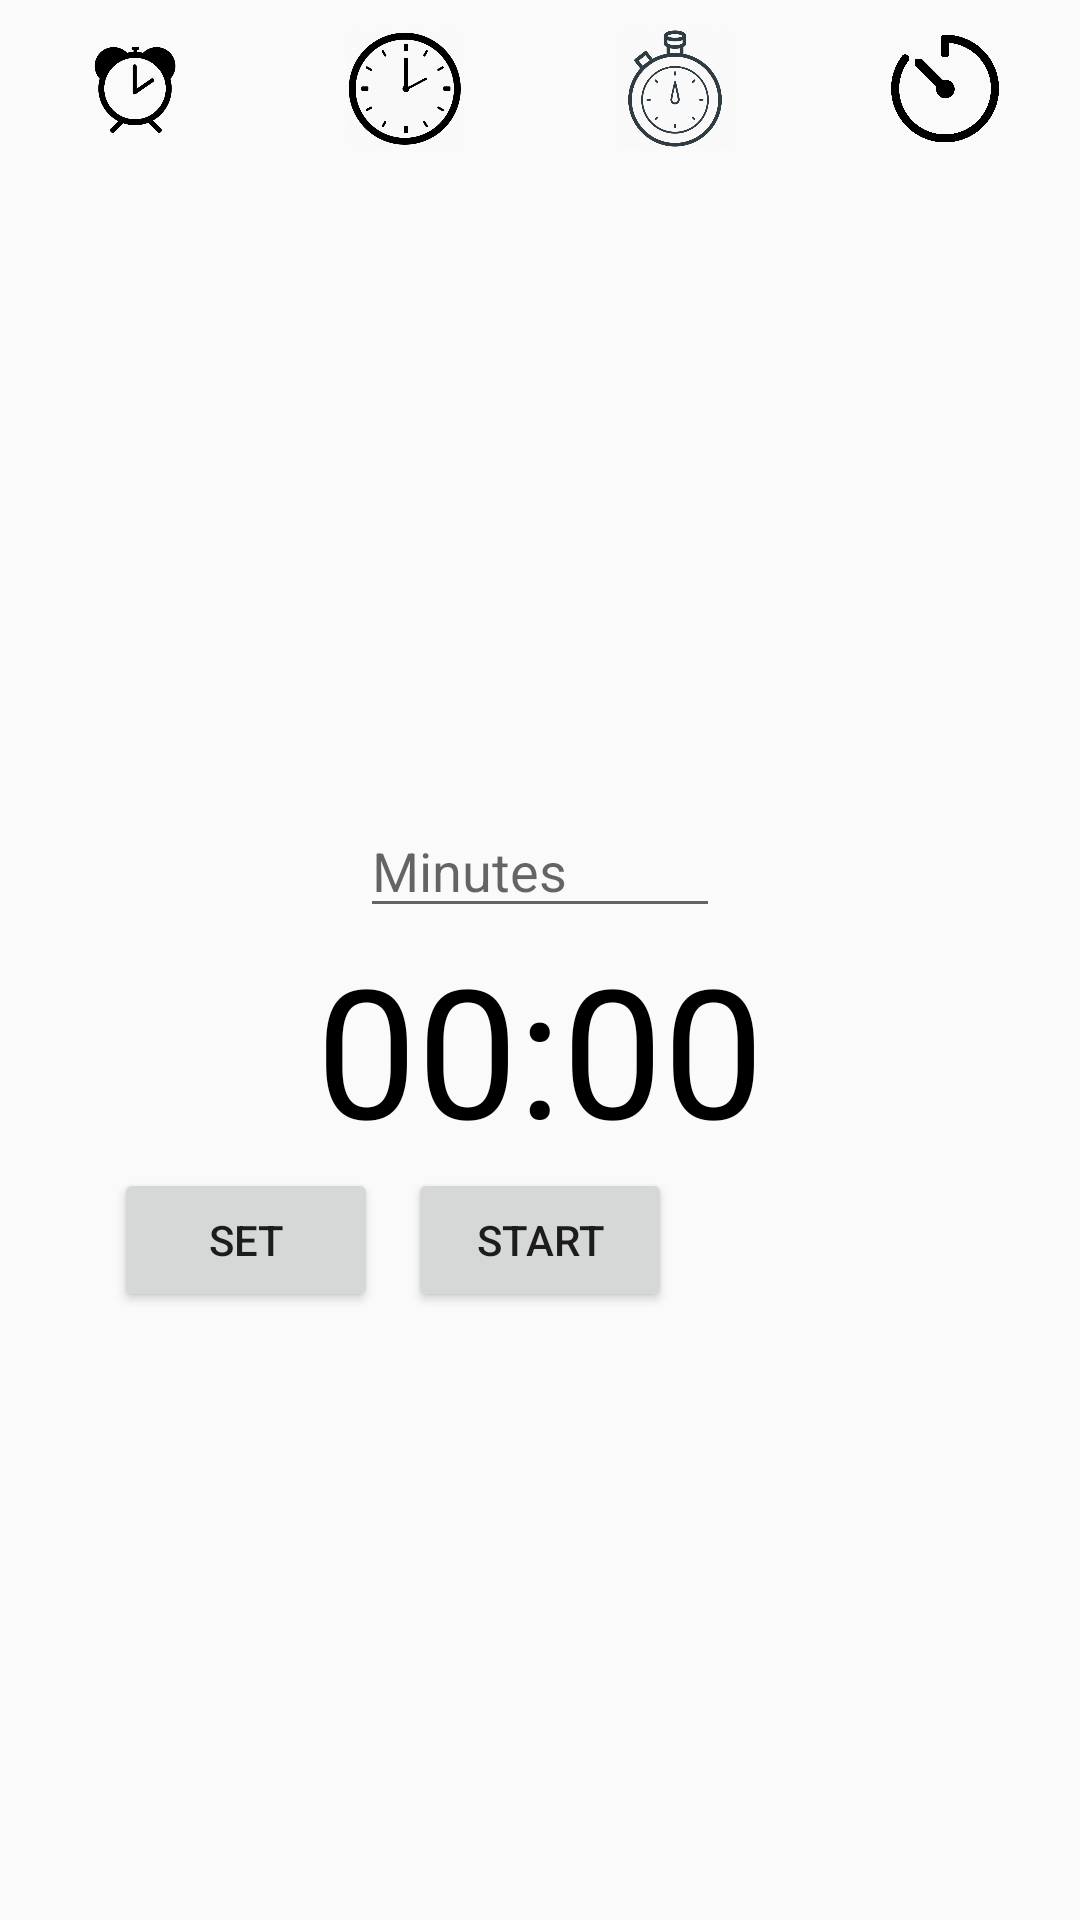

Produce the Android XML layout that renders to this screen, including the resource entries it uses.
<!-- AndroidManifest.xml: activity theme Theme.AppCompat.Light.DarkActionBar -->
<!-- res/layout/activity_timer.xml -->
<?xml version="1.0" encoding="utf-8"?>
<LinearLayout xmlns:android="http://schemas.android.com/apk/res/android"
    xmlns:app="http://schemas.android.com/apk/res-auto"
    xmlns:tools="http://schemas.android.com/tools"
    android:layout_width="match_parent"
    android:layout_height="match_parent"
    android:orientation="vertical"
    tools:context=".TimerActivity">
    <LinearLayout
        android:layout_width="match_parent"
        android:layout_height="wrap_content"
        android:orientation="horizontal">
        <ImageView
            android:layout_width="0dp"
            android:layout_weight="1"
            android:layout_height="59dp"
            android:src="@drawable/alarm_nav"
            android:padding="10dp"
            android:id="@+id/alarmTab"/>
        <ImageView
            android:layout_width="0dp"
            android:layout_weight="1"
            android:layout_height="59dp"
            android:src="@drawable/clock"
            android:padding="10dp"
            android:id="@+id/clockTab"/>
        <ImageView
            android:layout_width="0dp"
            android:layout_weight="1"
            android:layout_height="59dp"
            android:src="@drawable/stopwatch"
            android:padding="10dp"
            android:id="@+id/stopwatchTab"/>
        <ImageView
            android:layout_width="0dp"
            android:layout_weight="1"
            android:layout_height="59dp"
            android:src="@drawable/timer"
            android:padding="10dp"
            android:id="@+id/timerTab"/>

    </LinearLayout>
    <RelativeLayout
        android:layout_width="match_parent"
        android:layout_height="match_parent">

        <EditText
            android:layout_width="120dp"
            android:layout_height="wrap_content"
            android:hint="Minutes"
            android:inputType="number"
            android:maxLength="4"
            android:id="@+id/time_input"
            android:layout_centerHorizontal="true"
            android:layout_above="@id/tvTimer"/>

        <Button
            android:layout_width="wrap_content"
            android:layout_height="wrap_content"
            android:id="@+id/button_set"
            android:layout_toLeftOf="@id/btn_start_pause"
            android:layout_below="@id/tvTimer"
            android:layout_marginRight="10dp"
            android:text="SET" />

        <TextView
            android:layout_width="wrap_content"
            android:layout_height="wrap_content"
            android:id="@+id/tvTimer"
            android:text="00:00"
            android:textSize="60sp"
            android:textColor="@color/black"
            android:layout_centerHorizontal="true"
            android:layout_centerVertical="true"/>

        <Button
            android:layout_width="wrap_content"
            android:layout_height="wrap_content"
            android:layout_below="@id/tvTimer"
            android:layout_centerHorizontal="true"
            android:id="@+id/btn_start_pause"
            android:text="Start"/>

        <Button
            android:layout_width="wrap_content"
            android:layout_height="wrap_content"
            android:text="Reset"
            android:id="@+id/btn_reset"
            android:layout_below="@id/tvTimer"
            android:layout_toRightOf="@id/btn_start_pause"
            android:layout_marginStart="10dp"
            android:visibility="invisible"
            tools:visibility="visible"/>
    </RelativeLayout>
</LinearLayout>
<!-- resources referenced by this layout -->
<resources>
  <!-- drawable alarm_nav: png bitmap (drawable, 14440 bytes) -->
  <!-- drawable clock: png bitmap (drawable, 26440 bytes) -->
  <!-- drawable stopwatch: png bitmap (drawable, 38486 bytes) -->
  <!-- drawable timer: png bitmap (drawable, 33047 bytes) -->
  <!-- not gathered from this repository: default colours our renderer supplied (Android Studio template values) -->
  <color name="black">#FF000000</color>
</resources>
